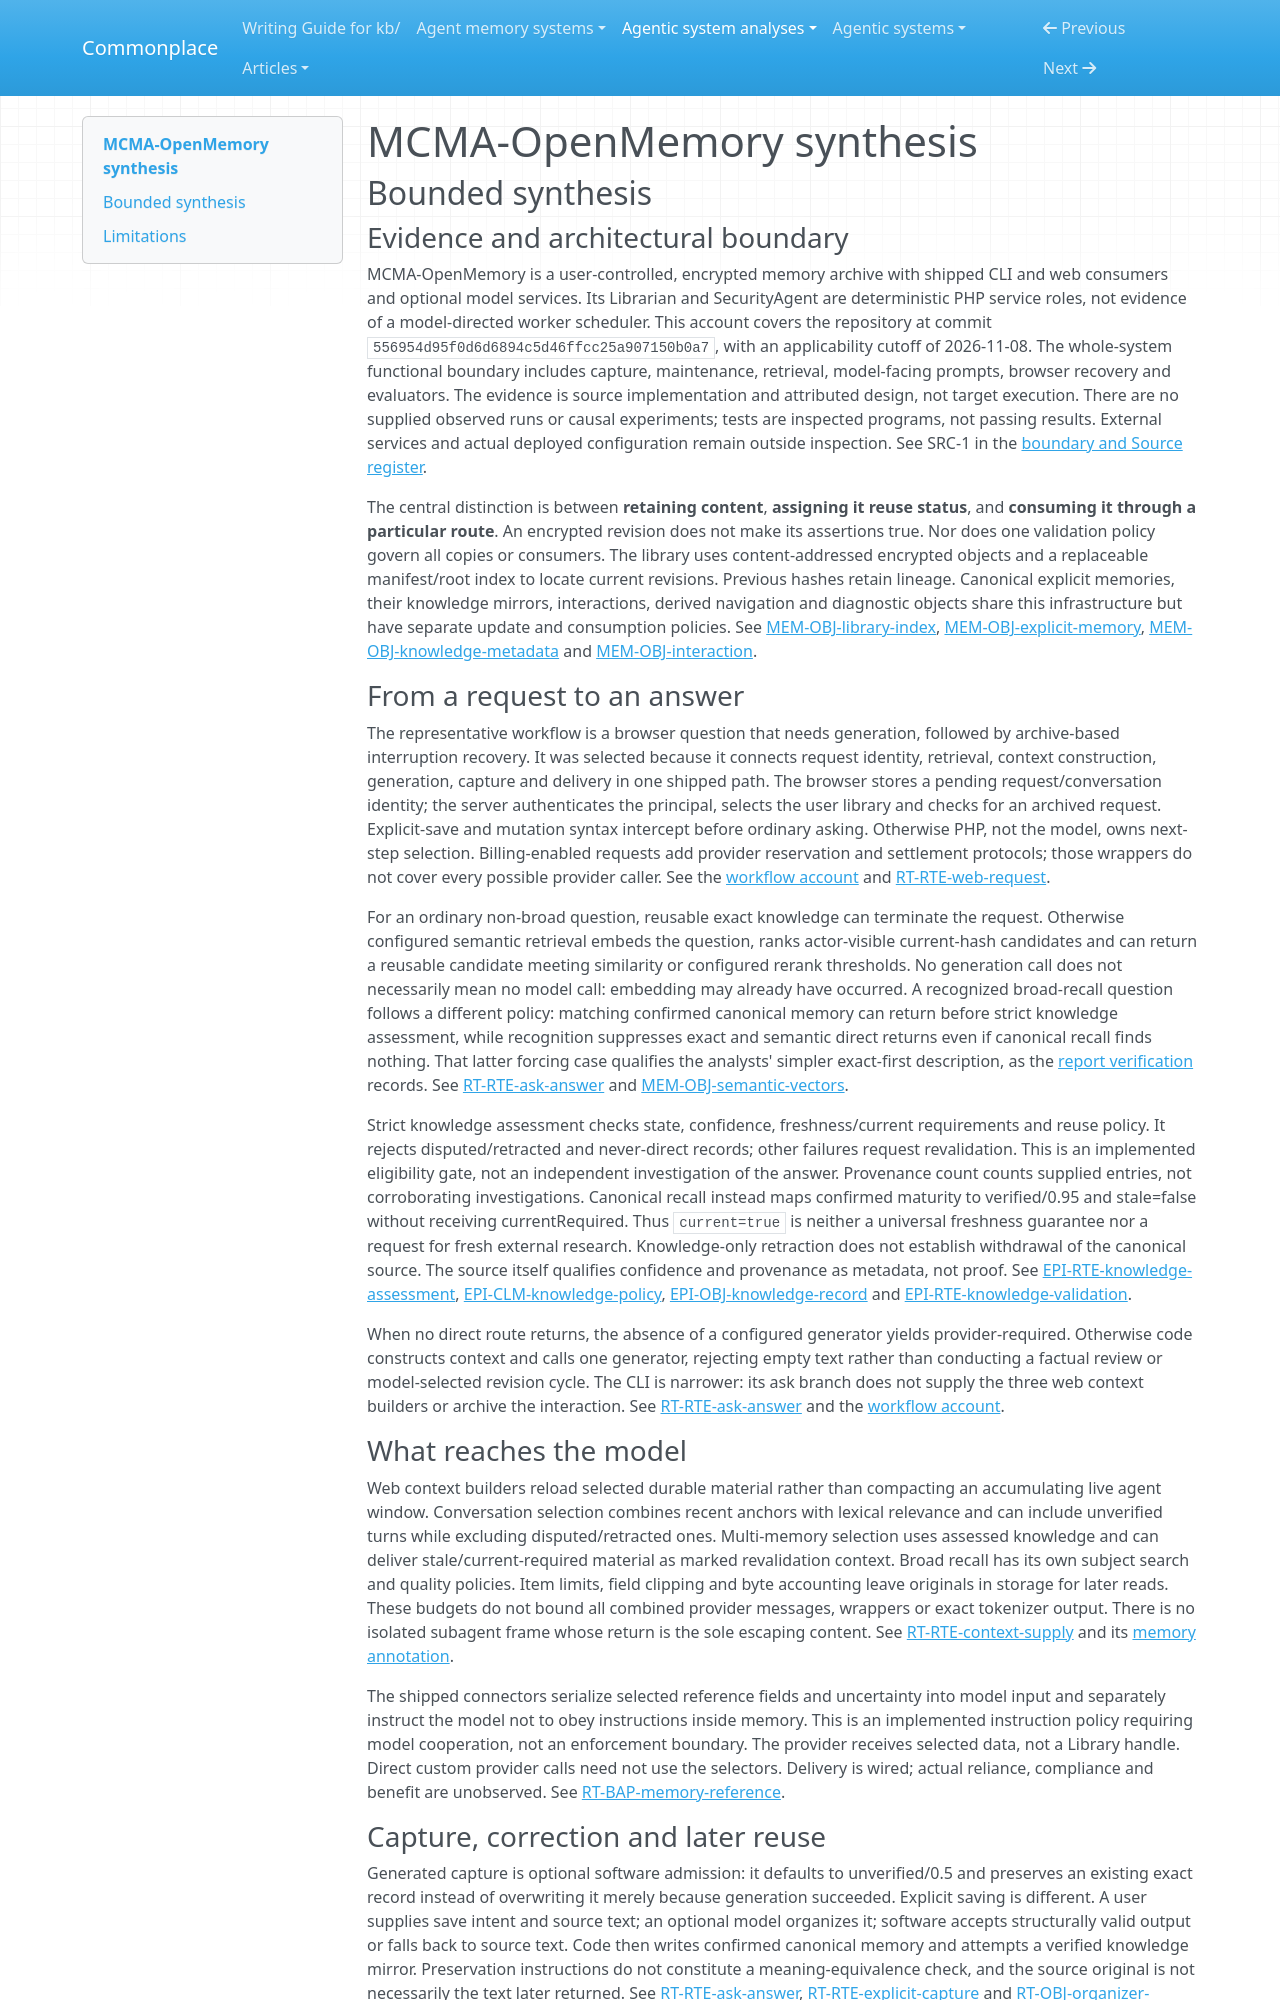

repository: zby/commonplace · page: agentic-system-analyses/retained/jimmybackend--mcma-openmemory/synthesis/index.html · generator: mkdocs

---
type: agentic-system-analyses/types/agentic-system-synthesis.md
description: "MCMA-OpenMemory combines encrypted revisioned memory, policy-gated recall and optional generation; separate admission and consumer routes limit freshness, factual warrant and recovery guarantees."
run-id: AAS-2026-11-08-mcma-openmemory-a023f4989e1c-01
reviewed-boundary: "556954d95f0d6d6894c5d46ffcc25a907150b0a7"
---

# MCMA-OpenMemory synthesis

## Bounded synthesis

### Evidence and architectural boundary

MCMA-OpenMemory is a user-controlled, encrypted memory archive with shipped CLI and web consumers and optional model services. Its Librarian and SecurityAgent are deterministic PHP service roles, not evidence of a model-directed worker scheduler. This account covers the repository at commit `556954d95f0d6d6894c5d46ffcc25a907150b0a7`, with an applicability cutoff of 2026-11-08. The whole-system functional boundary includes capture, maintenance, retrieval, model-facing prompts, browser recovery and evaluators. The evidence is source implementation and attributed design, not target execution. There are no supplied observed runs or causal experiments; tests are inspected programs, not passing results. External services and actual deployed configuration remain outside inspection. See SRC-1 in the [boundary and Source register](boundary.md#source-register).

The central distinction is between **retaining content**, **assigning it reuse status**, and **consuming it through a particular route**. An encrypted revision does not make its assertions true. Nor does one validation policy govern all copies or consumers. The library uses content-addressed encrypted objects and a replaceable manifest/root index to locate current revisions. Previous hashes retain lineage. Canonical explicit memories, their knowledge mirrors, interactions, derived navigation and diagnostic objects share this infrastructure but have separate update and consumption policies. See [MEM-OBJ-library-index](memory.md#mem-obj-library-index), [MEM-OBJ-explicit-memory](memory.md#mem-obj-explicit-memory), [MEM-OBJ-knowledge-metadata](memory.md#mem-obj-knowledge-metadata) and [MEM-OBJ-interaction](memory.md#mem-obj-interaction).

### From a request to an answer

The representative workflow is a browser question that needs generation, followed by archive-based interruption recovery. It was selected because it connects request identity, retrieval, context construction, generation, capture and delivery in one shipped path. The browser stores a pending request/conversation identity; the server authenticates the principal, selects the user library and checks for an archived request. Explicit-save and mutation syntax intercept before ordinary asking. Otherwise PHP, not the model, owns next-step selection. Billing-enabled requests add provider reservation and settlement protocols; those wrappers do not cover every possible provider caller. See the [workflow account](workflow.md#workflow-account) and [RT-RTE-web-request](runtime.md#rt-rte-web-request).

For an ordinary non-broad question, reusable exact knowledge can terminate the request. Otherwise configured semantic retrieval embeds the question, ranks actor-visible current-hash candidates and can return a reusable candidate meeting similarity or configured rerank thresholds. No generation call does not necessarily mean no model call: embedding may already have occurred. A recognized broad-recall question follows a different policy: matching confirmed canonical memory can return before strict knowledge assessment, while recognition suppresses exact and semantic direct returns even if canonical recall finds nothing. That latter forcing case qualifies the analysts' simpler exact-first description, as the [report verification](report-verification.md#limits) records. See [RT-RTE-ask-answer](runtime.md#rt-rte-ask-answer) and [MEM-OBJ-semantic-vectors](memory.md#mem-obj-semantic-vectors).

Strict knowledge assessment checks state, confidence, freshness/current requirements and reuse policy. It rejects disputed/retracted and never-direct records; other failures request revalidation. This is an implemented eligibility gate, not an independent investigation of the answer. Provenance count counts supplied entries, not corroborating investigations. Canonical recall instead maps confirmed maturity to verified/0.95 and stale=false without receiving currentRequired. Thus `current=true` is neither a universal freshness guarantee nor a request for fresh external research. Knowledge-only retraction does not establish withdrawal of the canonical source. The source itself qualifies confidence and provenance as metadata, not proof. See [EPI-RTE-knowledge-assessment](epistemic.md#epi-rte-knowledge-assessment), [EPI-CLM-knowledge-policy](epistemic.md#epi-clm-knowledge-policy), [EPI-OBJ-knowledge-record](epistemic.md#epi-obj-knowledge-record) and [EPI-RTE-knowledge-validation](epistemic.md#epi-rte-knowledge-validation).

When no direct route returns, the absence of a configured generator yields provider-required. Otherwise code constructs context and calls one generator, rejecting empty text rather than conducting a factual review or model-selected revision cycle. The CLI is narrower: its ask branch does not supply the three web context builders or archive the interaction. See [RT-RTE-ask-answer](runtime.md#rt-rte-ask-answer) and the [workflow account](workflow.md#workflow-account).

### What reaches the model

Web context builders reload selected durable material rather than compacting an accumulating live agent window. Conversation selection combines recent anchors with lexical relevance and can include unverified turns while excluding disputed/retracted ones. Multi-memory selection uses assessed knowledge and can deliver stale/current-required material as marked revalidation context. Broad recall has its own subject search and quality policies. Item limits, field clipping and byte accounting leave originals in storage for later reads. These budgets do not bound all combined provider messages, wrappers or exact tokenizer output. There is no isolated subagent frame whose return is the sole escaping content. See [RT-RTE-context-supply](runtime.md#rt-rte-context-supply) and its [memory annotation](memory.md#annotations).

The shipped connectors serialize selected reference fields and uncertainty into model input and separately instruct the model not to obey instructions inside memory. This is an implemented instruction policy requiring model cooperation, not an enforcement boundary. The provider receives selected data, not a Library handle. Direct custom provider calls need not use the selectors. Delivery is wired; actual reliance, compliance and benefit are unobserved. See [RT-BAP-memory-reference](runtime.md#rt-bap-memory-reference).
